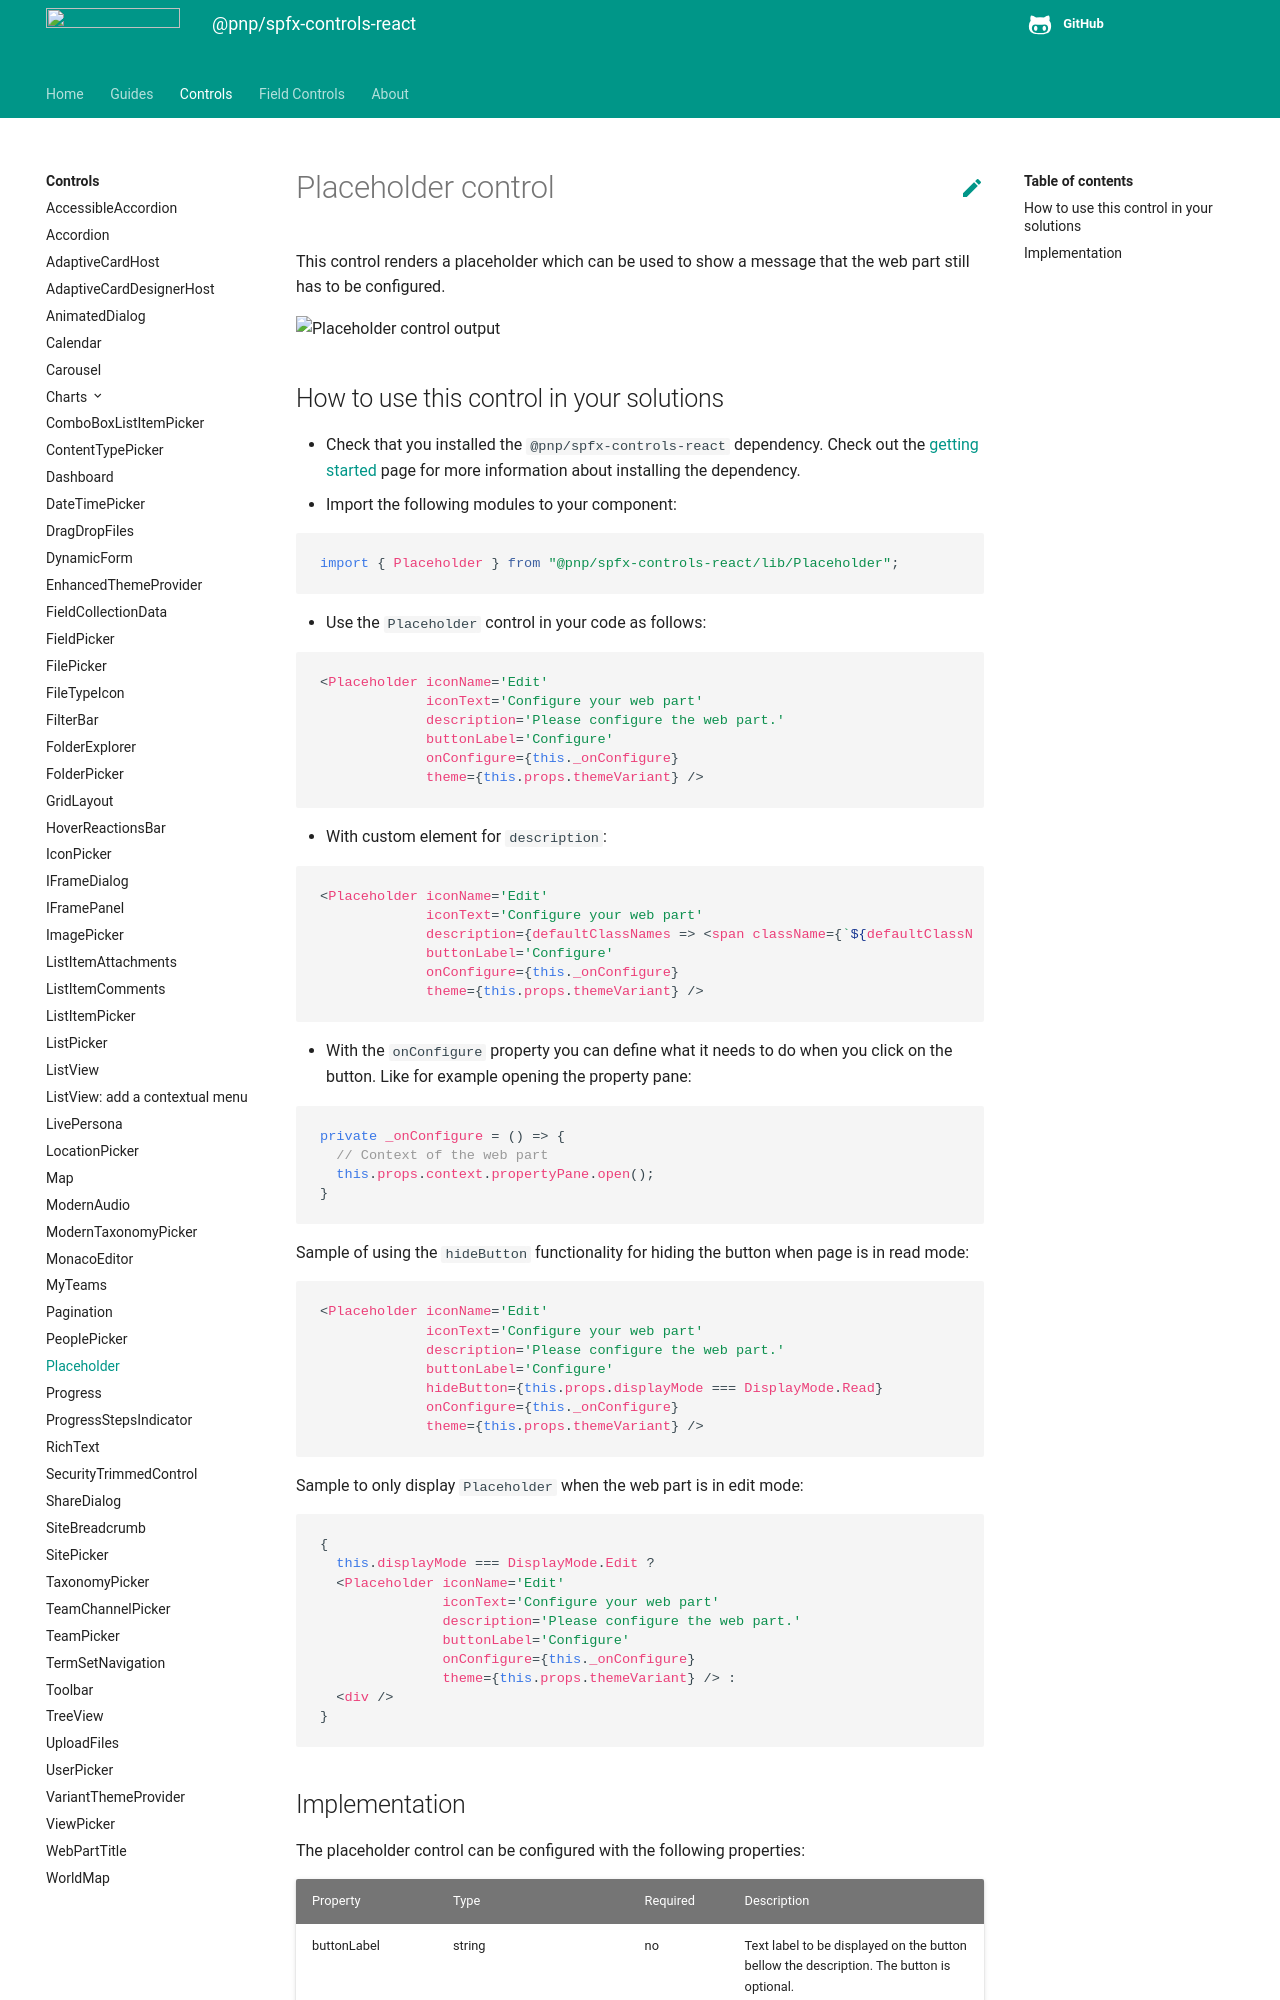

repository: pnp/sp-dev-fx-controls-react · page: controls/Placeholder/index.html · generator: mkdocs

# Placeholder control

This control renders a placeholder which can be used to show a message that the web part still has to be configured.

![Placeholder control output](../assets/Placeholder.png)

## How to use this control in your solutions

- Check that you installed the `@pnp/spfx-controls-react` dependency. Check out the [getting started](../../#getting-started) page for more information about installing the dependency.
- Import the following modules to your component:

```TypeScript
import { Placeholder } from "@pnp/spfx-controls-react/lib/Placeholder";
```

- Use the `Placeholder` control in your code as follows:

```TypeScript
<Placeholder iconName='Edit'
             iconText='Configure your web part'
             description='Please configure the web part.'
             buttonLabel='Configure'
             onConfigure={this._onConfigure}
             theme={this.props.themeVariant} />
```

- With custom element for `description`:

```TypeScript
<Placeholder iconName='Edit'
             iconText='Configure your web part'
             description={defaultClassNames => <span className={`${defaultClassNames} ${additionalStyles}`}>Please configure the web part.</span>}
             buttonLabel='Configure'
             onConfigure={this._onConfigure}
             theme={this.props.themeVariant} />
```

- With the `onConfigure` property you can define what it needs to do when you click on the button. Like for example opening the property pane:

```typescript
private _onConfigure = () => {
  // Context of the web part
  this.props.context.propertyPane.open();
}
```

Sample of using the `hideButton` functionality for hiding the button when page is in read mode:

```TypeScript
<Placeholder iconName='Edit'
             iconText='Configure your web part'
             description='Please configure the web part.'
             buttonLabel='Configure'
             hideButton={this.props.displayMode === DisplayMode.Read}
             onConfigure={this._onConfigure}
             theme={this.props.themeVariant} />
```

Sample to only display `Placeholder` when the web part is in edit mode:

```TypeScript
{
  this.displayMode === DisplayMode.Edit ?
  <Placeholder iconName='Edit'
               iconText='Configure your web part'
               description='Please configure the web part.'
               buttonLabel='Configure'
               onConfigure={this._onConfigure}
               theme={this.props.themeVariant} /> :
  <div />
}
```
